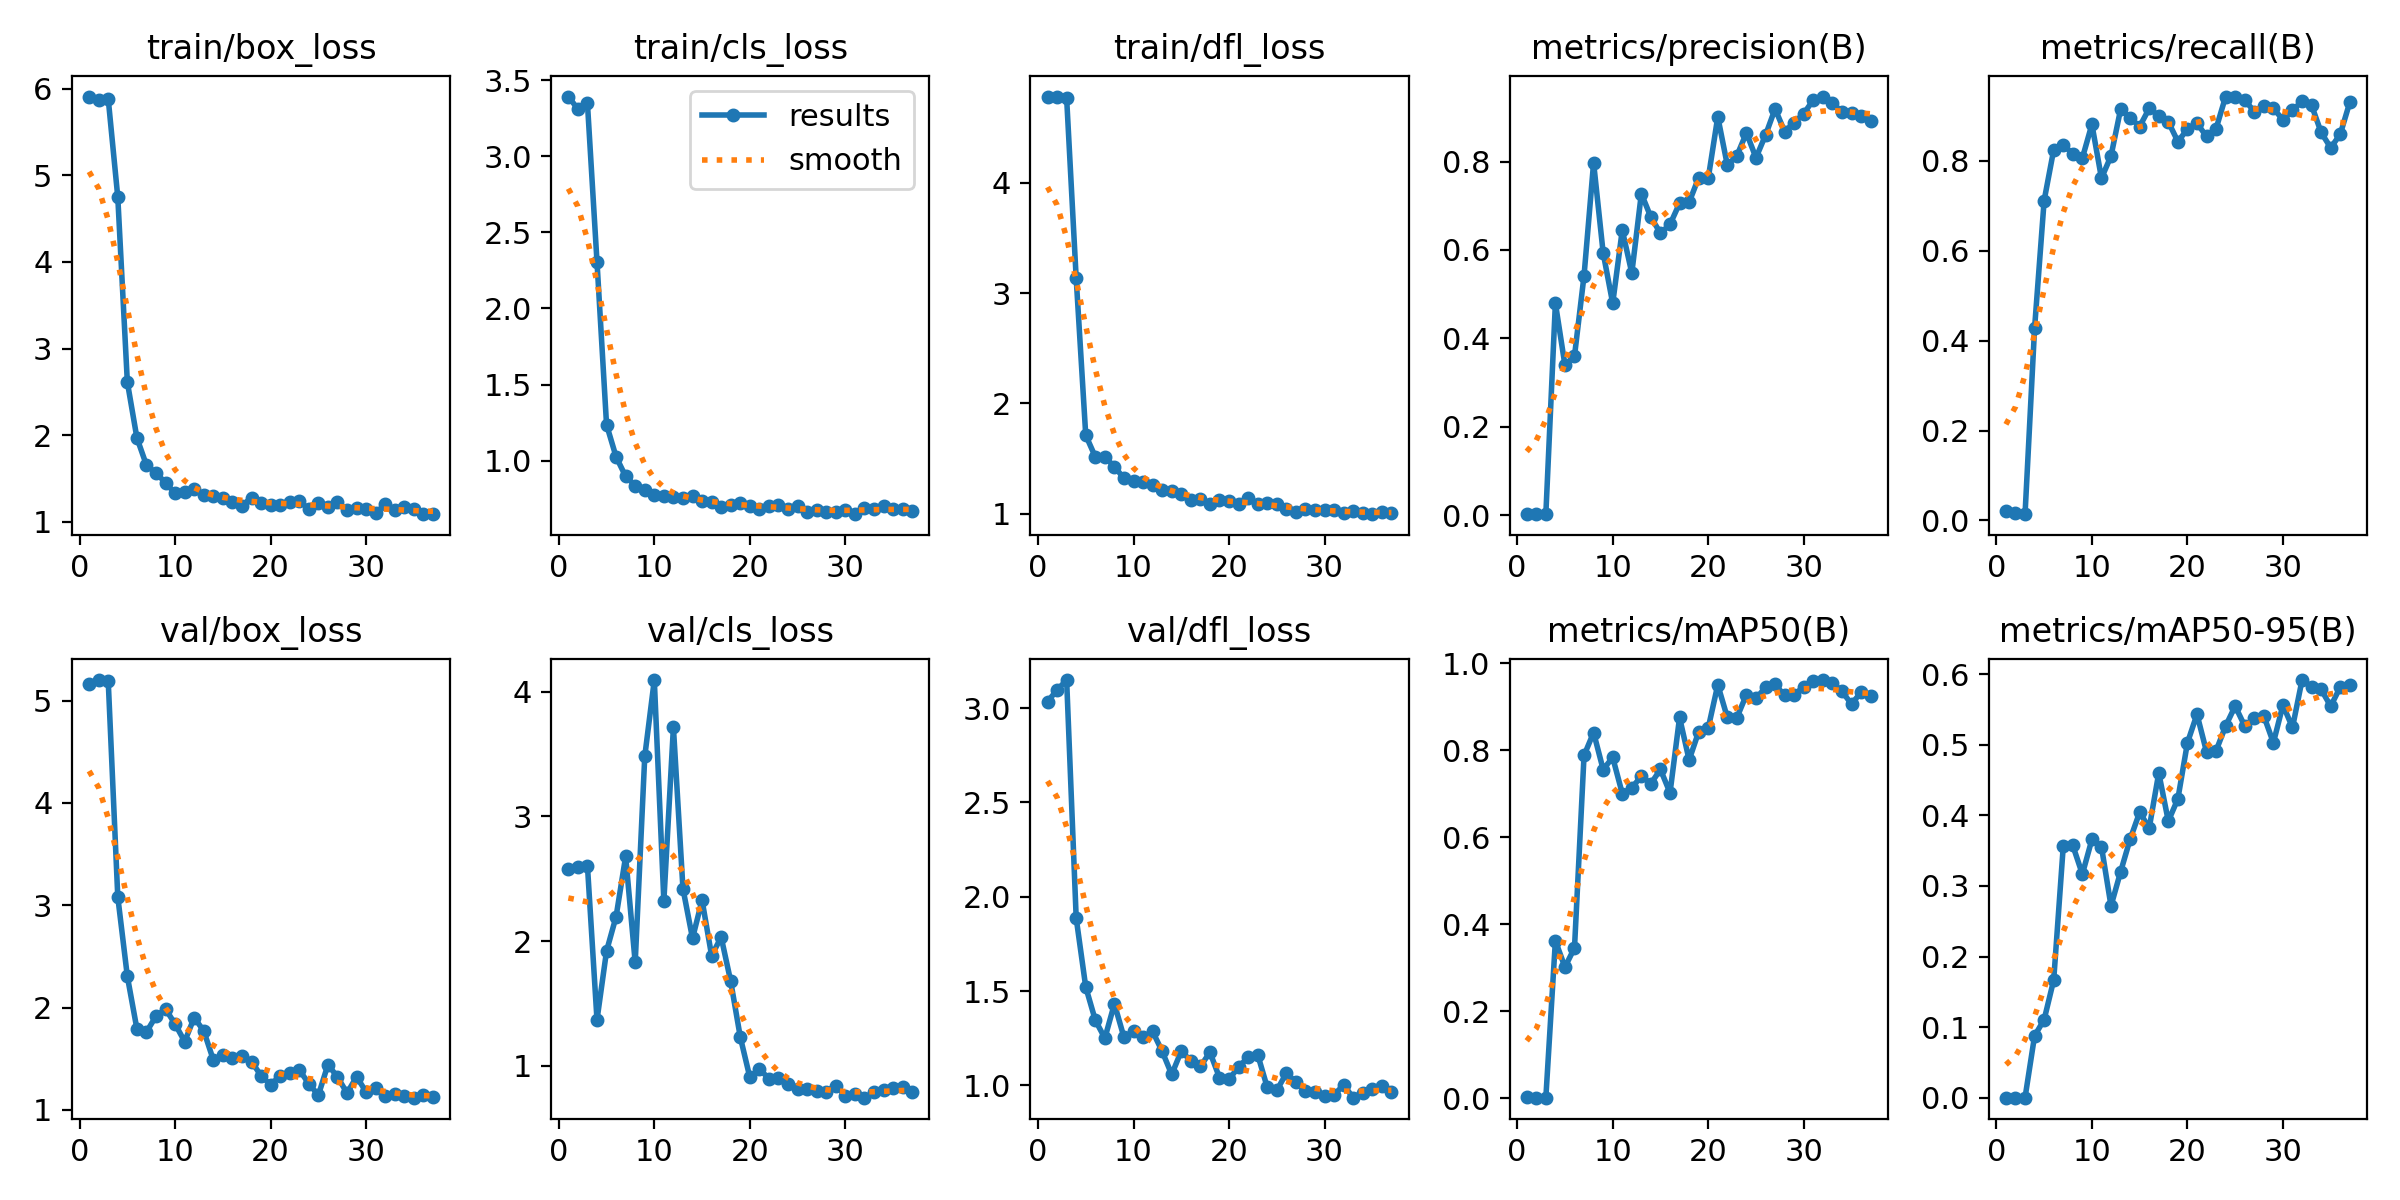

The data file committed next to this chart (first rows):
epoch, time, train/box_loss, train/cls_loss, train/dfl_loss, metrics/precision(B), metrics/recall(B), metrics/mAP50(B), metrics/mAP50-95(B), val/box_loss, val/cls_loss, val/dfl_loss, lr/pg0, lr/pg1, lr/pg2
1, 0.9734, 5.911, 3.394, 4.782, 0.003, 0.02074, 0.00155, 0.00017, 5.16, 2.575, 3.034, 4e-05, 4e-05, 4e-05
2, 1.817, 5.874, 3.311, 4.78, 0.00233, 0.01613, 0.00119, 0.00012, 5.2, 2.594, 3.096, 9.901e-05, 9.901e-05, 9.901e-05
3, 2.247, 5.882, 3.349, 4.767, 0.002, 0.01382, 0.00102, 0.0001, 5.186, 2.605, 3.149, 0.0001568, 0.0001568, 0.0001568
4, 2.913, 4.748, 2.307, 3.134, 0.4794, 0.4286, 0.3618, 0.08775, 3.08, 1.369, 1.887, 0.0002135, 0.0002135, 0.0002135
5, 4.702, 2.613, 1.236, 1.711, 0.3391, 0.712, 0.3011, 0.1106, 2.305, 1.921, 1.522, 0.0002689, 0.0002689, 0.0002689
6, 5.376, 1.968, 1.024, 1.515, 0.3599, 0.8249, 0.3455, 0.1667, 1.792, 2.197, 1.346, 0.0003232, 0.0003232, 0.0003232
7, 6.067, 1.653, 0.896, 1.513, 0.5419, 0.8364, 0.7879, 0.356, 1.762, 2.679, 1.251, 0.0003762, 0.0003762, 0.0003762
8, 7.006, 1.564, 0.836, 1.427, 0.7973, 0.8155, 0.8405, 0.3574, 1.916, 1.829, 1.433, 0.0004281, 0.0004281, 0.0004281
9, 8.167, 1.449, 0.8056, 1.32, 0.5934, 0.8065, 0.7554, 0.3167, 1.985, 3.481, 1.256, 0.0004788, 0.0004788, 0.0004788
10, 9.03, 1.327, 0.7734, 1.293, 0.4791, 0.8816, 0.7833, 0.3659, 1.839, 4.094, 1.287, 0.0005283, 0.0005283, 0.0005283
11, 9.871, 1.349, 0.7664, 1.283, 0.6449, 0.7617, 0.7004, 0.3556, 1.668, 2.322, 1.255, 0.0005766, 0.0005766, 0.0005766
12, 10.57, 1.373, 0.7625, 1.259, 0.5477, 0.8111, 0.7134, 0.2717, 1.901, 3.715, 1.286, 0.0006238, 0.0006238, 0.0006238
13, 11.26, 1.305, 0.7568, 1.211, 0.7274, 0.9147, 0.7402, 0.3199, 1.771, 2.421, 1.181, 0.0006697, 0.0006697, 0.0006697
14, 12.04, 1.298, 0.7669, 1.209, 0.6739, 0.8963, 0.7233, 0.3662, 1.489, 2.023, 1.058, 0.0007145, 0.0007145, 0.0007145
15, 12.93, 1.279, 0.7365, 1.181, 0.6379, 0.8767, 0.7556, 0.4044, 1.538, 2.329, 1.182, 0.000758, 0.000758, 0.000758
16, 14.87, 1.229, 0.7269, 1.125, 0.6577, 0.9171, 0.7018, 0.3821, 1.507, 1.883, 1.131, 0.0008004, 0.0008004, 0.0008004
17, 15.6, 1.187, 0.6974, 1.137, 0.7056, 0.9009, 0.8752, 0.4601, 1.523, 2.033, 1.101, 0.0008416, 0.0008416, 0.0008416
18, 16.6, 1.278, 0.7098, 1.085, 0.7078, 0.8871, 0.7774, 0.3918, 1.471, 1.678, 1.176, 0.0008816, 0.0008816, 0.0008816
19, 17.24, 1.213, 0.7207, 1.119, 0.7635, 0.8433, 0.8423, 0.4234, 1.335, 1.232, 1.042, 0.0009204, 0.0009204, 0.0009204
20, 17.98, 1.193, 0.7006, 1.115, 0.762, 0.8706, 0.8508, 0.5027, 1.245, 0.9085, 1.034, 0.000958, 0.000958, 0.000958
21, 18.85, 1.197, 0.6839, 1.087, 0.9013, 0.8838, 0.9502, 0.5433, 1.334, 0.9738, 1.097, 0.0009945, 0.0009945, 0.0009945
22, 19.53, 1.223, 0.7026, 1.144, 0.7919, 0.8548, 0.8752, 0.49, 1.363, 0.8984, 1.151, 0.00103, 0.00103, 0.00103
23, 20.17, 1.244, 0.7066, 1.088, 0.8131, 0.8719, 0.8749, 0.4915, 1.39, 0.9009, 1.164, 0.001064, 0.001064, 0.001064
24, 20.78, 1.144, 0.6815, 1.098, 0.8648, 0.9434, 0.9273, 0.5265, 1.256, 0.8508, 0.9903, 0.001097, 0.001097, 0.001097
25, 21.53, 1.213, 0.6981, 1.091, 0.8085, 0.9424, 0.9188, 0.5549, 1.144, 0.8178, 0.9738, 0.001128, 0.001128, 0.001128
26, 22.29, 1.166, 0.665, 1.044, 0.8599, 0.9355, 0.9444, 0.5265, 1.442, 0.8156, 1.065, 0.001159, 0.001159, 0.001159
27, 22.92, 1.233, 0.6741, 1.01, 0.9192, 0.9101, 0.9511, 0.5375, 1.321, 0.7954, 1.019, 0.001188, 0.001188, 0.001188
28, 23.81, 1.13, 0.6624, 1.041, 0.8679, 0.9231, 0.9257, 0.5408, 1.165, 0.7944, 0.9709, 0.001216, 0.001216, 0.001216
29, 24.6, 1.158, 0.6613, 1.03, 0.8882, 0.9171, 0.9271, 0.5029, 1.323, 0.8415, 0.9653, 0.001243, 0.001243, 0.001243
30, 25.67, 1.145, 0.6746, 1.036, 0.9084, 0.8916, 0.946, 0.5562, 1.175, 0.7617, 0.9452, 0.001269, 0.001269, 0.001269
31, 26.71, 1.095, 0.6474, 1.034, 0.9394, 0.9124, 0.9585, 0.5245, 1.217, 0.7733, 0.9506, 0.001294, 0.001294, 0.001294
32, 27.73, 1.208, 0.6897, 1.007, 0.9471, 0.9332, 0.9612, 0.5917, 1.133, 0.745, 1.003, 0.001317, 0.001317, 0.001317
33, 28.41, 1.134, 0.679, 1.022, 0.9328, 0.924, 0.9555, 0.5823, 1.151, 0.7871, 0.9355, 0.001339, 0.001339, 0.001339
34, 29.19, 1.168, 0.6992, 1.002, 0.9123, 0.8634, 0.9351, 0.5784, 1.139, 0.8031, 0.9628, 0.001347, 0.001347, 0.001347
35, 30.03, 1.143, 0.6789, 0.995, 0.9098, 0.8295, 0.906, 0.5546, 1.119, 0.8234, 0.982, 0.001327, 0.001327, 0.001327
36, 31.16, 1.087, 0.6835, 1.019, 0.9022, 0.8595, 0.9329, 0.5818, 1.142, 0.8292, 0.9982, 0.001307, 0.001307, 0.001307
37, 31.74, 1.087, 0.6655, 1.007, 0.8916, 0.9309, 0.925, 0.5851, 1.126, 0.7902, 0.9657, 0.001287, 0.001287, 0.001287
